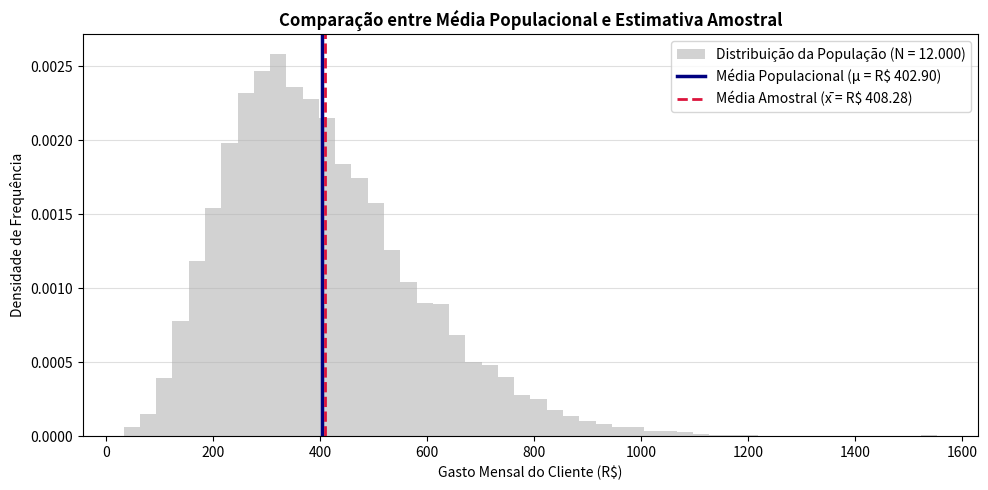

Reproduce this figure in Python. (Note: this script raises an exception after producing the figure.)
import numpy as np
import pandas as pd
import matplotlib.pyplot as plt

# Fixação da semente pseudoaleatória para fins de reprodutibilidade em aula
np.random.seed(42)

# ==============================================================================
# 1. PARÂMETRO POPULACIONAL: CENSO COMPLETO (N = 12.000 clientes)
# No mundo corporativo, esses dados existem no Data Warehouse, mas nem sempre
# estão acessíveis ou processados a tempo para decisões urgentes.
# ==============================================================================
tamanho_populacao = 12000

# Geração de gastos mensais com distribuição gama (assimetria à direita típica de varejo)
gastos_populacao = np.random.gamma(shape=5.0, scale=80.0, size=tamanho_populacao)

# Cálculo do parâmetro populacional verdadeiro (mu)
mu_populacional = np.mean(gastos_populacao)
sigma_populacional = np.std(gastos_populacao)

print("=" * 65)
print("DADOS DA POPULAÇÃO (CENSO COMPLETO)")
print("=" * 65)
print(f"Tamanho da População (N)        : {tamanho_populacao:,} clientes")
print(f"Média Populacional Real (μ)     : R$ {mu_populacional:.2f}")
print(f"Desvio Padrão Populacional (σ)  : R$ {sigma_populacional:.2f}")
print("=" * 65)

# ==============================================================================
# 2. ESTATÍSTICA AMOSTRAL: AMOSTRA ALEATÓRIA SIMPLES (n = 150 clientes)
# Simulação da coleta rápida executada pela equipe de Business Intelligence.
# ==============================================================================
tamanho_amostra = 150

# Coleta aleatória sem reposição
amostra_clientes = np.random.choice(gastos_populacao, size=tamanho_amostra, replace=False)

# Cálculo da estatística amostral (x_barra)
x_barra_amostral = np.mean(amostra_clientes)
s_amostral = np.std(amostra_clientes, ddof=1) # ddof=1 para estimador não viesado

# Cálculo do erro amostral absoluto e percentual
erro_amostral = x_barra_amostral - mu_populacional
erro_percentual = (abs(erro_amostral) / mu_populacional) * 100

print("\n" + "=" * 65)
print(f"DADOS DA AMOSTRA OBSERVADA (n = {tamanho_amostra})")
print("=" * 65)
print(f"Média Amostral (x̄)              : R$ {x_barra_amostral:.2f}")
print(f"Desvio Padrão Amostral (s)      : R$ {s_amostral:.2f}")
print(f"Erro Amostral (x̄ - μ)           : R$ {erro_amostral:+.2f}")
print(f"Erro Relativo da Estimativa     : {erro_percentual:.2f}%")
print("=" * 65)

# ==============================================================================
# 3. VISUALIZAÇÃO GRÁFICA DIDÁTICA
# Comparação entre a distribuição da população e a posição das médias.
# ==============================================================================
plt.figure(figsize=(10, 5))

# Histograma da população
plt.hist(gastos_populacao, bins=50, density=True, alpha=0.35, color='gray', 
         label='Distribuição da População (N = 12.000)')

# Linha da Média Populacional (mu)
plt.axvline(mu_populacional, color='navy', linestyle='-', linewidth=2.5, 
            label=f'Média Populacional (μ = R$ {mu_populacional:.2f})')

# Linha da Média Amostral (x_barra)
plt.axvline(x_barra_amostral, color='crimson', linestyle='--', linewidth=2.0, 
            label=f'Média Amostral (x̄ = R$ {x_barra_amostral:.2f})')

plt.title('Comparação entre Média Populacional e Estimativa Amostral', fontsize=12, fontweight='bold')
plt.xlabel('Gasto Mensal do Cliente (R$)', fontsize=10)
plt.ylabel('Densidade de Frequência', fontsize=10)
plt.legend(loc='upper right', frameon=True)
plt.grid(axis='y', alpha=0.4)
plt.tight_layout()
plt.show()

import numpy as np
import pandas as pd

# ------------------------------------------------------------------------------
# 1. Estruturação da Base de Compras
# ------------------------------------------------------------------------------
dados_compras = pd.DataFrame({
    'Lote': ['Lote 1', 'Lote 2', 'Lote 3', 'Lote 4'],
    'Preco_Unitario_BRL': [4.50, 4.10, 3.80, 4.40],
    'Volume_Litros': [10000, 25000, 50000, 15000]
})

# ------------------------------------------------------------------------------
# 2. Cálculos: Média Simples versus Média Ponderada
# ------------------------------------------------------------------------------
# Média aritmética simples dos preços cotados
media_simples = dados_compras['Preco_Unitario_BRL'].mean()

# Média ponderada utilizando np.average (weights = volumes adquiridos)
media_ponderada = np.average(
    dados_compras['Preco_Unitario_BRL'], 
    weights=dados_compras['Volume_Litros']
)

# Cálculo manual detalhado para validação didática passo a passo:
dados_compras['Custo_Total_Lote'] = (
    dados_compras['Preco_Unitario_BRL'] * dados_compras['Volume_Litros']
)
custo_total_acumulado = dados_compras['Custo_Total_Lote'].sum()
volume_total_acumulado = dados_compras['Volume_Litros'].sum()
media_ponderada_manual = custo_total_acumulado / volume_total_acumulado

# ------------------------------------------------------------------------------
# 3. Apresentação dos Resultados
# ------------------------------------------------------------------------------
print("=" * 65)
print("EXTRATO DE AQUISIÇÕES DO PRIMEIRO TRIMESTRE")
print("=" * 65)
display(dados_compras)

print("\n" + "=" * 65)
print("COMPARATIVO DE APURAÇÃO DE CUSTO MÉDIO")
print("=" * 65)
print(f"Volume Total Adquirido          : {volume_total_acumulado:,.0f} litros")
print(f"Desembolso Financeiro Total     : R$ {custo_total_acumulado:,.2f}")
print(f"Média Aritmética Simples        : R$ {media_simples:.4f} por litro")
print(f"Média Ponderada Real (Estoque)  : R$ {media_ponderada:.4f} por litro")
print(f"Diferença Absoluta Unitária     : R$ {media_simples - media_ponderada:.4f} por litro")
print("=" * 65)

import numpy as np
import pandas as pd
from scipy import stats

# ------------------------------------------------------------------------------
# 1. Estruturação dos Dados da Carteira
# ------------------------------------------------------------------------------
capital_inicial = 1000000.00  # R$ 1.000.000,00

dados_retornos = pd.DataFrame({
    'Ano': [1, 2, 3, 4],
    'Taxa_Retorno': [0.25, -0.20, 0.30, 0.10]
})

# Fator de crescimento anual: (1 + r)
dados_retornos['Fator_Crescimento'] = 1 + dados_retornos['Taxa_Retorno']

# Simulação do saldo patrimonial real ano a ano
saldos = [capital_inicial]
for fator in dados_retornos['Fator_Crescimento']:
    saldos.append(saldos[-1] * fator)

dados_retornos['Saldo_Final_BRL'] = saldos[1:]

# ------------------------------------------------------------------------------
# 2. Apuração das Médias: Aritmética vs. Geométrica
# ------------------------------------------------------------------------------
# Média aritmética das taxas
media_aritmetica = dados_retornos['Taxa_Retorno'].mean()

# Média geométrica dos fatores de crescimento via scipy.stats.gmean
fator_medio_geometrico = stats.gmean(dados_retornos['Fator_Crescimento'])
media_geometrica = fator_medio_geometrico - 1

# Verificação do saldo projetado por cada taxa aplicada compostamente em 4 períodos
saldo_real_final = saldos[-1]
saldo_projetado_aritmetica = capital_inicial * ((1 + media_aritmetica) ** 4)
saldo_projetado_geometrica = capital_inicial * ((1 + media_geometrica) ** 4)

# ------------------------------------------------------------------------------
# 3. Exibição do Relatório Executivo
# ------------------------------------------------------------------------------
print("=" * 70)
print("RELATÓRIO DE DESEMPENHO DO FUNDO DE INVESTIMENTO")
print("=" * 70)
display(dados_retornos.style.format({
    'Taxa_Retorno': '{:.2%}',
    'Fator_Crescimento': '{:.4f}',
    'Saldo_Final_BRL': 'R$ {:,.2f}'
}))

print("\n" + "=" * 70)
print("COMPARATIVO ESTATÍSTICO DE RETORNO MÉDIO")
print("=" * 70)
print(f"Saldo Inicial Alocado               : R$ {capital_inicial:,.2f}")
print(f"Saldo Final Contábil Efetivo        : R$ {saldo_real_final:,.2f}")
print(f"Média Aritmética Anual              : {media_aritmetica:.2%}")
print(f"Média Geométrica Anual (Efetiva)    : {media_geometrica:.2%}")
print("-" * 70)
print(f"Saldo Final com Média Aritmética    : R$ {saldo_projetado_aritmetica:,.2f}  (Superestimado em R$ {saldo_projetado_aritmetica - saldo_real_final:,.2f})")
print(f"Saldo Final com Média Geométrica    : R$ {saldo_projetado_geometrica:,.2f}  (Aderência Exata: 100%)")
print("=" * 70)

import numpy as np
import pandas as pd
import matplotlib.pyplot as plt

# ------------------------------------------------------------------------------
# 1. Estruturação dos Dados Salariais da RápidoLog
# ------------------------------------------------------------------------------
salarios = pd.Series([3200, 3400, 3500, 3600, 3800, 4000, 4200, 4500, 18000, 25000])

# Ordenação explícita (fundamento do método de Anderson et al.)
salarios_ordenados = salarios.sort_values().reset_index(drop=True)
n = len(salarios_ordenados)

# ------------------------------------------------------------------------------
# 2. Apuração Algébrica Passo a Passo (Didática para Aula)
# ------------------------------------------------------------------------------
posicao_1 = int(n / 2) - 1      # Índice 4 (5º elemento em base 1)
posicao_2 = int(n / 2)          # Índice 5 (6º elemento em base 1)

val_1 = salarios_ordenados[posicao_1]
val_2 = salarios_ordenados[posicao_2]
mediana_manual = (val_1 + val_2) / 2

# Apuração via métodos do Pandas/NumPy
media_salarios = salarios.mean()
mediana_salarios = salarios.median()

# ------------------------------------------------------------------------------
# 3. Relatório Analítico de Gestão
# ------------------------------------------------------------------------------
print("=" * 65)
print("DIAGNÓSTICO SALARIAL DA EQUIPE TÉCNICA (RH - RÁPIDOLOG)")
print("=" * 65)
print(f"Total de Colaboradores (n)      : {n}")
print(f"Valores Centrais Identificados  : R$ {val_1:.2f} e R$ {val_2:.2f}")
print(f"Mediana Salarial                : R$ {mediana_salarios:.2f}")
print(f"Média Aritmética                : R$ {media_salarios:.2f}")
print(f"Distorção Provocada por Outliers: R$ {media_salarios - mediana_salarios:.2f}")
print(f"Coeficiente de Assimetria       : {salarios.skew():.2f} (Forte assimetria positiva)")
print("=" * 65)

# ------------------------------------------------------------------------------
# 4. Visualização Diagnóstica
# ------------------------------------------------------------------------------
plt.figure(figsize=(9, 4.5))
plt.scatter(salarios_ordenados, np.zeros_like(salarios_ordenados), color='slategray', 
            s=80, alpha=0.7, label='Colaboradores (Salário Individual)', zorder=3)

# Destaque das medidas de localização
plt.axvline(mediana_salarios, color='forestgreen', linestyle='-', linewidth=2.5, 
            label=f'Mediana = R$ {mediana_salarios:.2f}')
plt.axvline(media_salarios, color='crimson', linestyle='--', linewidth=2.0, 
            label=f'Média = R$ {media_salarios:.2f}')

plt.title('Dispersão Salarial e Distorção entre Mediana e Média', fontsize=12, fontweight='bold')
plt.xlabel('Salário Mensal (R$)', fontsize=10)
plt.yticks([])
plt.legend(frameon=True)
plt.grid(axis='x', linestyle=':', alpha=0.6)
plt.tight_layout()
plt.show()

# ==============================================================================
# RESOLUÇÃO DO EXERCÍCIO PRÁTICO
# ==============================================================================
import pandas as pd
import numpy as np

# Simulação controlada dos 80 canais com semente fixa
np.random.seed(123)
canais = np.random.choice(
    ['WhatsApp', 'Chatbot', 'Telefone', 'Agência Física'], 
    size=80, 
    p=[0.55, 0.25, 0.15, 0.05]
)

tentativas = [
    1, 1, 2, 1, 3, 2, 1, 1, 4, 2, 1, 2, 1, 1, 3, 2, 1, 2, 1, 1, 
    2, 1, 1, 3, 2, 1, 2, 1, 1, 4, 1, 2, 1, 1, 2, 3, 1, 2, 1, 1, 
    2, 1, 1, 1, 2, 3, 1, 2, 1, 1, 2, 1, 3, 2, 1, 1, 2, 1, 1, 4, 
    1, 2, 1, 1, 2, 1, 3, 2, 1, 1, 2, 1, 1, 2, 3, 1, 2, 1, 1, 2
]

df_sac = pd.DataFrame({
    'canal': canais,
    'tentativas': tentativas
})

# 1. Apuração das modas
moda_canal = df_sac['canal'].mode()[0]
moda_tentativas = df_sac['tentativas'].mode()[0]

# 2. Tabela de frequências dos canais
tab_sac = df_sac['canal'].value_counts().to_frame(name='Frequência Absoluta')
tab_sac['Frequência Relativa (%)'] = (tab_sac['Frequência Absoluta'] / len(df_sac)) * 100

print("TABELA DE FREQUÊNCIA DOS CANAIS DE ATENDIMENTO:")
display(tab_sac.round(2))

print(f"\nCanal Modal: {moda_canal}")
print(f"Tentativas Modais de Contato: {moda_tentativas} tentativa(s)")

import numpy as np
import pandas as pd
import matplotlib.pyplot as plt

# ------------------------------------------------------------------------------
# 1. Preparação da Base de Dados
# ------------------------------------------------------------------------------
prazos_entrega = pd.Series([
    1.8, 2.1, 2.3, 2.5, 2.7, 2.9, 3.1, 3.2, 3.4, 3.6,
    3.8, 4.0, 4.2, 4.5, 4.7, 5.0, 5.3, 5.8, 6.4, 7.2
], name='prazos_dias')

n = len(prazos_entrega)

# ------------------------------------------------------------------------------
# 2. Cálculo dos Quartis e Percentis
# Nota didática: O método padrão do livro Anderson et al. utiliza interpolação
# de ponto médio em posições exatas. No NumPy/Pandas, o parâmetro method='linear'
# é a convenção numérica mais adotada em ambientes corporativos.
# ------------------------------------------------------------------------------
q1 = prazos_entrega.quantile(0.25)
q2 = prazos_entrega.quantile(0.50)  # Mediana
q3 = prazos_entrega.quantile(0.75)
p85 = prazos_entrega.quantile(0.85)
p90 = prazos_entrega.quantile(0.90)

iqr = q3 - q1

# ------------------------------------------------------------------------------
# 3. Relatório Executivo
# ------------------------------------------------------------------------------
print("=" * 65)
print("RELATÓRIO EXECUTIVO DE NÍVEL DE SERVIÇO LOGÍSTICO (SLA)")
print("=" * 65)
print(f"Total de Viagens Analisadas (n) : {n}")
print(f"Menor Prazo Observado (Mínimo)  : {prazos_entrega.min():.2f} dias")
print(f"Primeiro Quartil (Q1 - 25%)     : {q1:.2f} dias")
print(f"Segundo Quartil (Q2 - Mediana)  : {q2:.2f} dias")
print(f"Terceiro Quartil (Q3 - 75%)     : {q3:.2f} dias")
print(f"Maior Prazo Observado (Máximo)  : {prazos_entrega.max():.2f} dias")
print("-" * 65)
print(f"Amplitude Interquartil (IQR)    : {iqr:.2f} dias")
print(f"85º Percentil (P85)             : {p85:.2f} dias")
print(f"90º Percentil (P90)             : {p90:.2f} dias")
print("=" * 65)

# ------------------------------------------------------------------------------
# 4. Visualização Gráfica Didática
# ------------------------------------------------------------------------------
plt.figure(figsize=(10, 4.5))

# Plotagem dos pontos ordenados
plt.plot(prazos_entrega, np.zeros_like(prazos_entrega), 'o', 
         color='#4C72B0', markersize=8, alpha=0.8, label='Remessas Observadas')

# Linhas verticais indicando as separatrizes
plt.axvline(q1, color='#55A868', linestyle='--', linewidth=1.8, label=f'Q1: {q1:.2f} dias')
plt.axvline(q2, color='#C44E52', linestyle='-', linewidth=2.2, label=f'Mediana (Q2): {q2:.2f} dias')
plt.axvline(q3, color='#8172B2', linestyle='--', linewidth=1.8, label=f'Q3: {q3:.2f} dias')
plt.axvline(p85, color='#CCB974', linestyle=':', linewidth=2.2, label=f'P85 (SLA Seguro): {p85:.2f} dias')

plt.title('Distribuição dos Prazos de Entrega e Identificação das Separatrizes', fontsize=12, fontweight='bold')
plt.xlabel('Tempo de Entrega (Dias Úteis)', fontsize=10)
plt.yticks([])
plt.legend(loc='upper left', frameon=True)
plt.grid(axis='x', linestyle=':', alpha=0.6)
plt.tight_layout()
plt.show()

import numpy as np
import pandas as pd
import matplotlib.pyplot as plt
import seaborn as sns

# Configuração visual profissional
plt.style.use('seaborn-v0_8-whitegrid' if 'seaborn-v0_8-whitegrid' in plt.style.available else 'default')

# ------------------------------------------------------------------------------
# 1. Entrada dos Dados Amostrais
# ------------------------------------------------------------------------------
dados_rotas = pd.DataFrame({
    'Rota_A': [3.2, 3.5, 3.4, 3.6, 3.3, 3.5, 3.8, 3.4, 3.5, 3.3, 3.7, 5.8],
    'Rota_B': [5.0, 5.8, 6.2, 7.1, 4.8, 6.5, 5.5, 7.4, 6.0, 5.2, 6.8, 5.7]
})

# ------------------------------------------------------------------------------
# 2. Função para Apuração Integrada das Medidas Numéricas
# ------------------------------------------------------------------------------
def calcular_painel_variabilidade(serie):
    media = serie.mean()
    mediana = serie.median()
    amplitude = serie.max() - serie.min()
    q1 = serie.quantile(0.25)
    q3 = serie.quantile(0.75)
    iqr = q3 - q1
    var_amostral = serie.var(ddof=1)       # n - 1 no denominador
    dp_amostral = serie.std(ddof=1)
    cv = (dp_amostral / media) * 100
    
    return pd.Series({
        'Tamanho Amostral (n)': int(serie.count()),
        'Média (horas)': media,
        'Mediana (horas)': mediana,
        'Amplitude Total (horas)': amplitude,
        'Primeiro Quartil - Q1 (horas)': q1,
        'Terceiro Quartil - Q3 (horas)': q3,
        'Amplitude Interquartil - IQR (horas)': iqr,
        'Variância Amostral - s² (horas²)': var_amostral,
        'Desvio Padrão Amostral - s (horas)': dp_amostral,
        'Coeficiente de Variação - CV (%)': cv
    })

# Construção do quadro comparativo
painel_executivo = dados_rotas.apply(calcular_painel_variabilidade)

print("=" * 75)
print("PAINEL EXECUTIVO DE VARIABILIDADE OPERACIONAL — DROGAMAIS")
print("=" * 75)
display(painel_executivo.round(3))

# ------------------------------------------------------------------------------
# 3. Visualização Diagnóstica: Boxplots e Distribuição dos Dados
# ------------------------------------------------------------------------------
fig, axes = plt.subplots(1, 2, figsize=(13, 5))

# Painel 1: Boxplot Comparativo
df_melted = dados_rotas.melt(var_name='Rota', value_name='Horas')
sns.boxplot(data=df_melted, x='Rota', y='Horas', palette=['#4C72B0', '#55A868'], ax=axes[0], width=0.4)
sns.stripplot(data=df_melted, x='Rota', y='Horas', color='black', alpha=0.6, size=6, jitter=0.15, ax=axes[0])
axes[0].set_title('Dispersão dos Tempos e Identificação de Outliers', fontsize=11, fontweight='bold')
axes[0].set_ylabel('Tempo de Trânsito (Horas)')

# Painel 2: Dispersão Individual em Linha
axes[1].scatter(dados_rotas['Rota_A'], np.ones_like(dados_rotas['Rota_A']), color='#4C72B0', s=80, alpha=0.7, label='Rota A (Centro)')
axes[1].scatter(dados_rotas['Rota_B'], np.ones_like(dados_rotas['Rota_B']) * 2, color='#55A868', s=80, alpha=0.7, label='Rota B (Rodovia)')
axes[1].set_yticks([1, 2])
axes[1].set_yticklabels(['Rota A', 'Rota B'])
axes[1].set_xlabel('Tempo de Trânsito (Horas)')
axes[1].set_title('Espalhamento Linear das Observações', fontsize=11, fontweight='bold')
axes[1].legend(loc='upper right')

plt.tight_layout()
plt.show()
